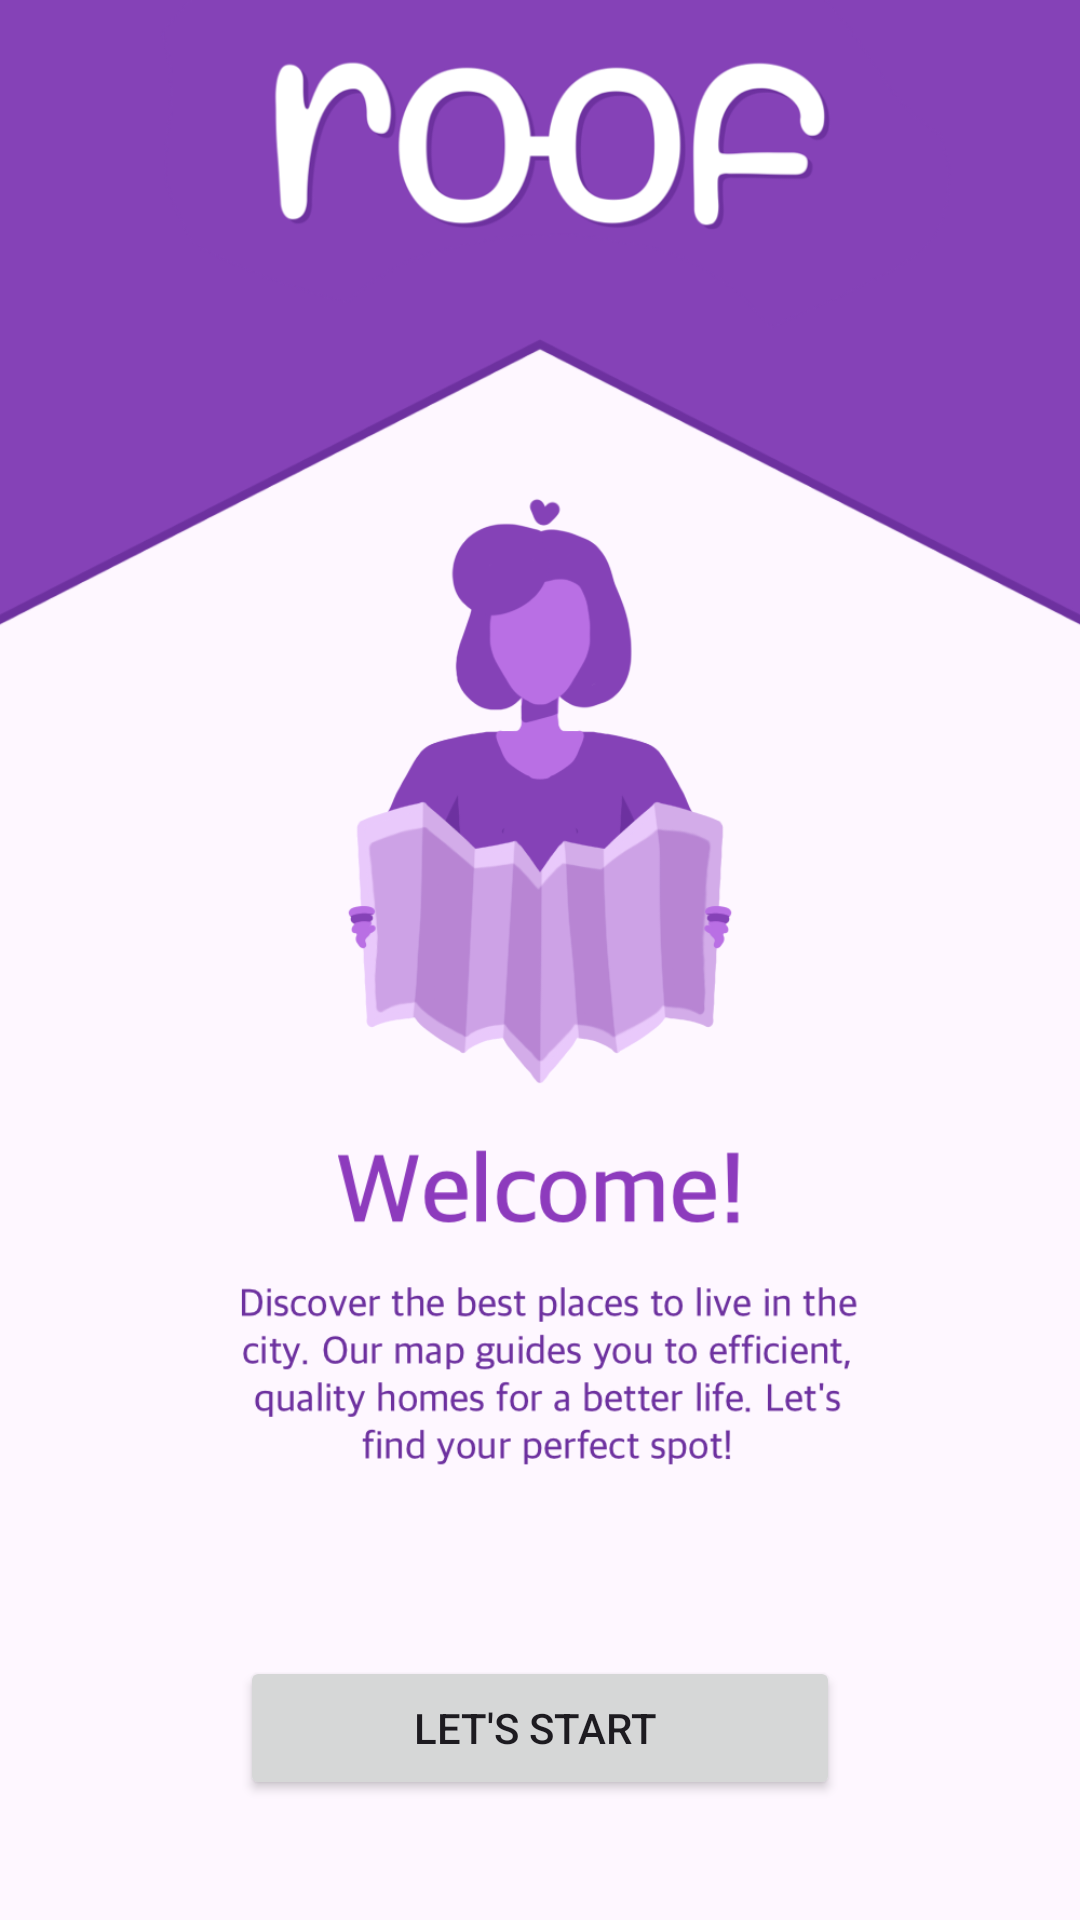

The Android layout XML behind this screen, and the referenced resources:
<!-- AndroidManifest.xml: application theme Theme.Roof -->
<!-- res/layout/activity_start_screen.xml -->
<?xml version="1.0" encoding="utf-8"?>
<RelativeLayout xmlns:android="http://schemas.android.com/apk/res/android"
    xmlns:app="http://schemas.android.com/apk/res-auto"
    xmlns:tools="http://schemas.android.com/tools"
    android:layout_width="match_parent"
    android:layout_height="match_parent"
    tools:context=".StartScreen">



    <ImageView
        android:layout_width="match_parent"
        android:layout_height="match_parent"
        android:scaleType="centerCrop"
        android:src="@drawable/main"


        />


    <Button
        android:id="@+id/goButton"
        android:layout_width="200dp"
        android:layout_height="wrap_content"
        android:text="Let's Start "
        android:layout_centerHorizontal="true"
        android:layout_alignParentBottom="true"
        android:layout_margin="40dp"
        />
</RelativeLayout>
<!-- resources referenced by this layout -->
<resources>
  <!-- drawable main: png bitmap (drawable, 205472 bytes) -->
  <style name="Theme.Roof" parent="Base.Theme.Roof" />
  <style name="Base.Theme.Roof" parent="Theme.Material3.DayNight.NoActionBar">
          
           <item name="colorPrimary">@color/my_light_primary</item>
      </style>
  <color name="my_light_primary">#FF8f3dbe</color>
</resources>
